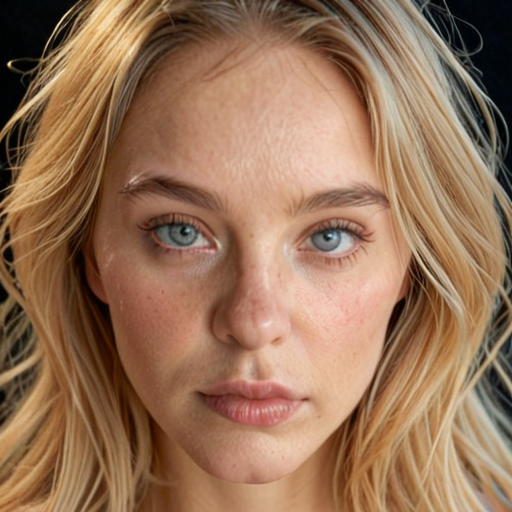
Generation parameters embedded in this image by AUTOMATIC1111 Stable Diffusion web UI or a fork of it (Forge, ...) (PNG 'parameters' text chunk):
Hyperrealistic full portrait of a woman, full head and hair clearly visible, uncropped. Centered in the frame with space around the head. Entire face and hair in view, no cropping. The woman has a True Spring coloring: warm undertones, light golden or peachy skin, golden blonde or light copper hair, clear warm blue, green, or light amber eyes. Her facial features need to be rare. No makeup at all. Hyperrealistic round irises and pupils. Pitch black background. Photorealistic, ultra-detailed skin, cinematic lighting, sharp focus, shallow depth of field, 85mm lens look, high resolution.
Steps: 20, Sampler: DPM++ 2M, Schedule type: Karras, CFG scale: 7, Seed: 482488693, Size: 512x512, Model hash: baf6239be0, Model: cyberillustrious_v40, Version: v1.10.1